Run: headless pygame with SDL's dummy video driver; simulated clock (each Clock.tick advances the game by its frame time, no real sleeping); random seed 0; keys injected as events and as key.get_pressed() state; no mouse input.
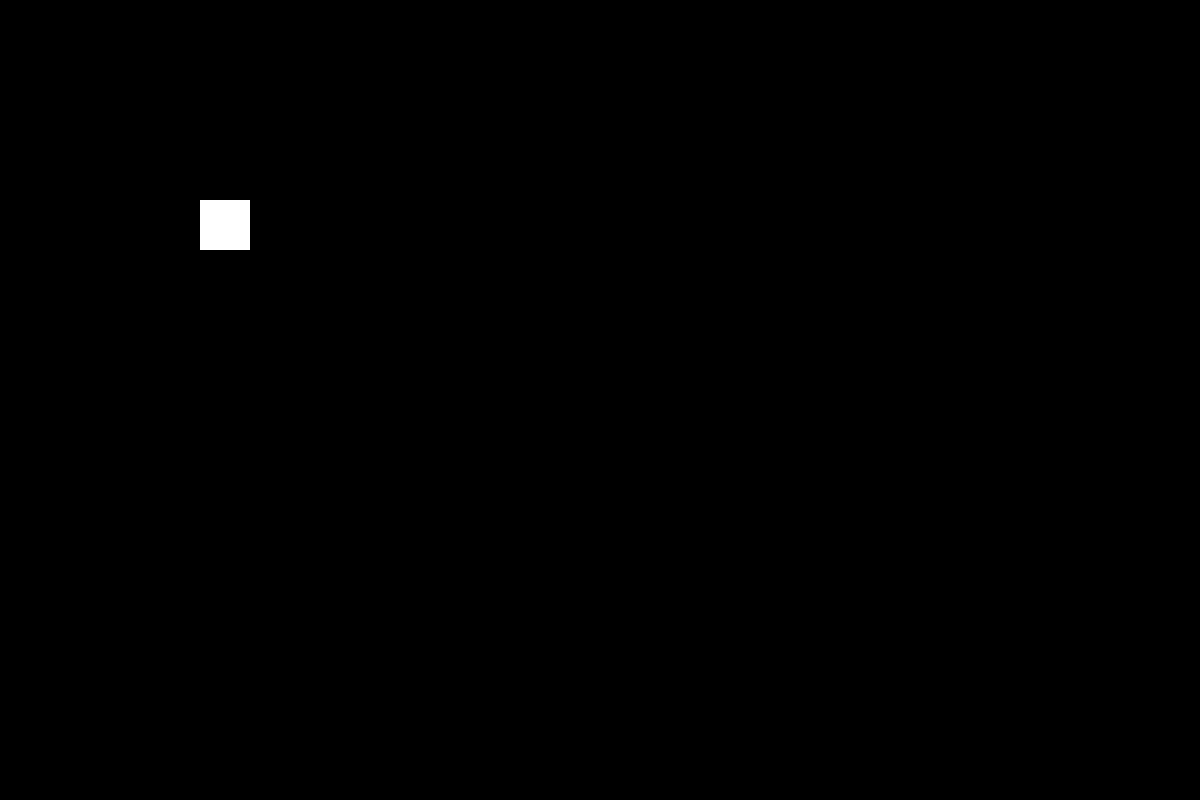
Frame 1 of 4 · flips 1–60 · no input
Frame 2 of 4 · flips 61–180 · tapped SPACE, RETURN · held RIGHT (→), D · screen unchanged from frame 1, image omitted
Frame 3 of 4 · flips 181–300 · held DOWN (↓), S · screen unchanged from frame 2, image omitted
Frame 4 of 4 · flips 301–420 · held LEFT (←), A, UP (↑), W · screen unchanged from frame 3, image omitted

The pygame program that drew these frames:

import pygame

SCREEN_WIDTH = 1200
SCREEN_HEIGHT = 800
GAME_NAME = 'Plants vz Zombies'

size = [SCREEN_WIDTH, SCREEN_HEIGHT]

class Plant(pygame.sprite.Sprite):
    def __init__(self):
        super().__init__()
        self.image = pygame.Surface((50, 50))
        self.image.fill("white")
        self.rect = self.image.get_rect(topleft=(200, 200))


class Game():
    def __init__(self):
        self.game_over = False

        self.plant = Plant()
        self.sprite_group = pygame.sprite.Group()

        self.sprite_group.add(self.plant)


    def process_events(self):
        for event in pygame.event.get():
            if event.type == pygame.QUIT: return True


    def run_logic(self):
        if not self.game_over: pass


    def display_frame(self, screen):
        screen.fill('Black')
        if not self.game_over:
            self.sprite_group.draw(screen)


def main():
    pygame.init()
    screen = pygame.display.set_mode(size)

    pygame.display.set_caption(GAME_NAME)

    done = False
    clock = pygame.time.Clock()

    game = Game()

    while not done:

        done = game.process_events()
        game.run_logic()
        game.display_frame(screen)

        pygame.display.update()
        clock.tick(60)

    pygame.quit()


if __name__ == '__main__':
    main()
